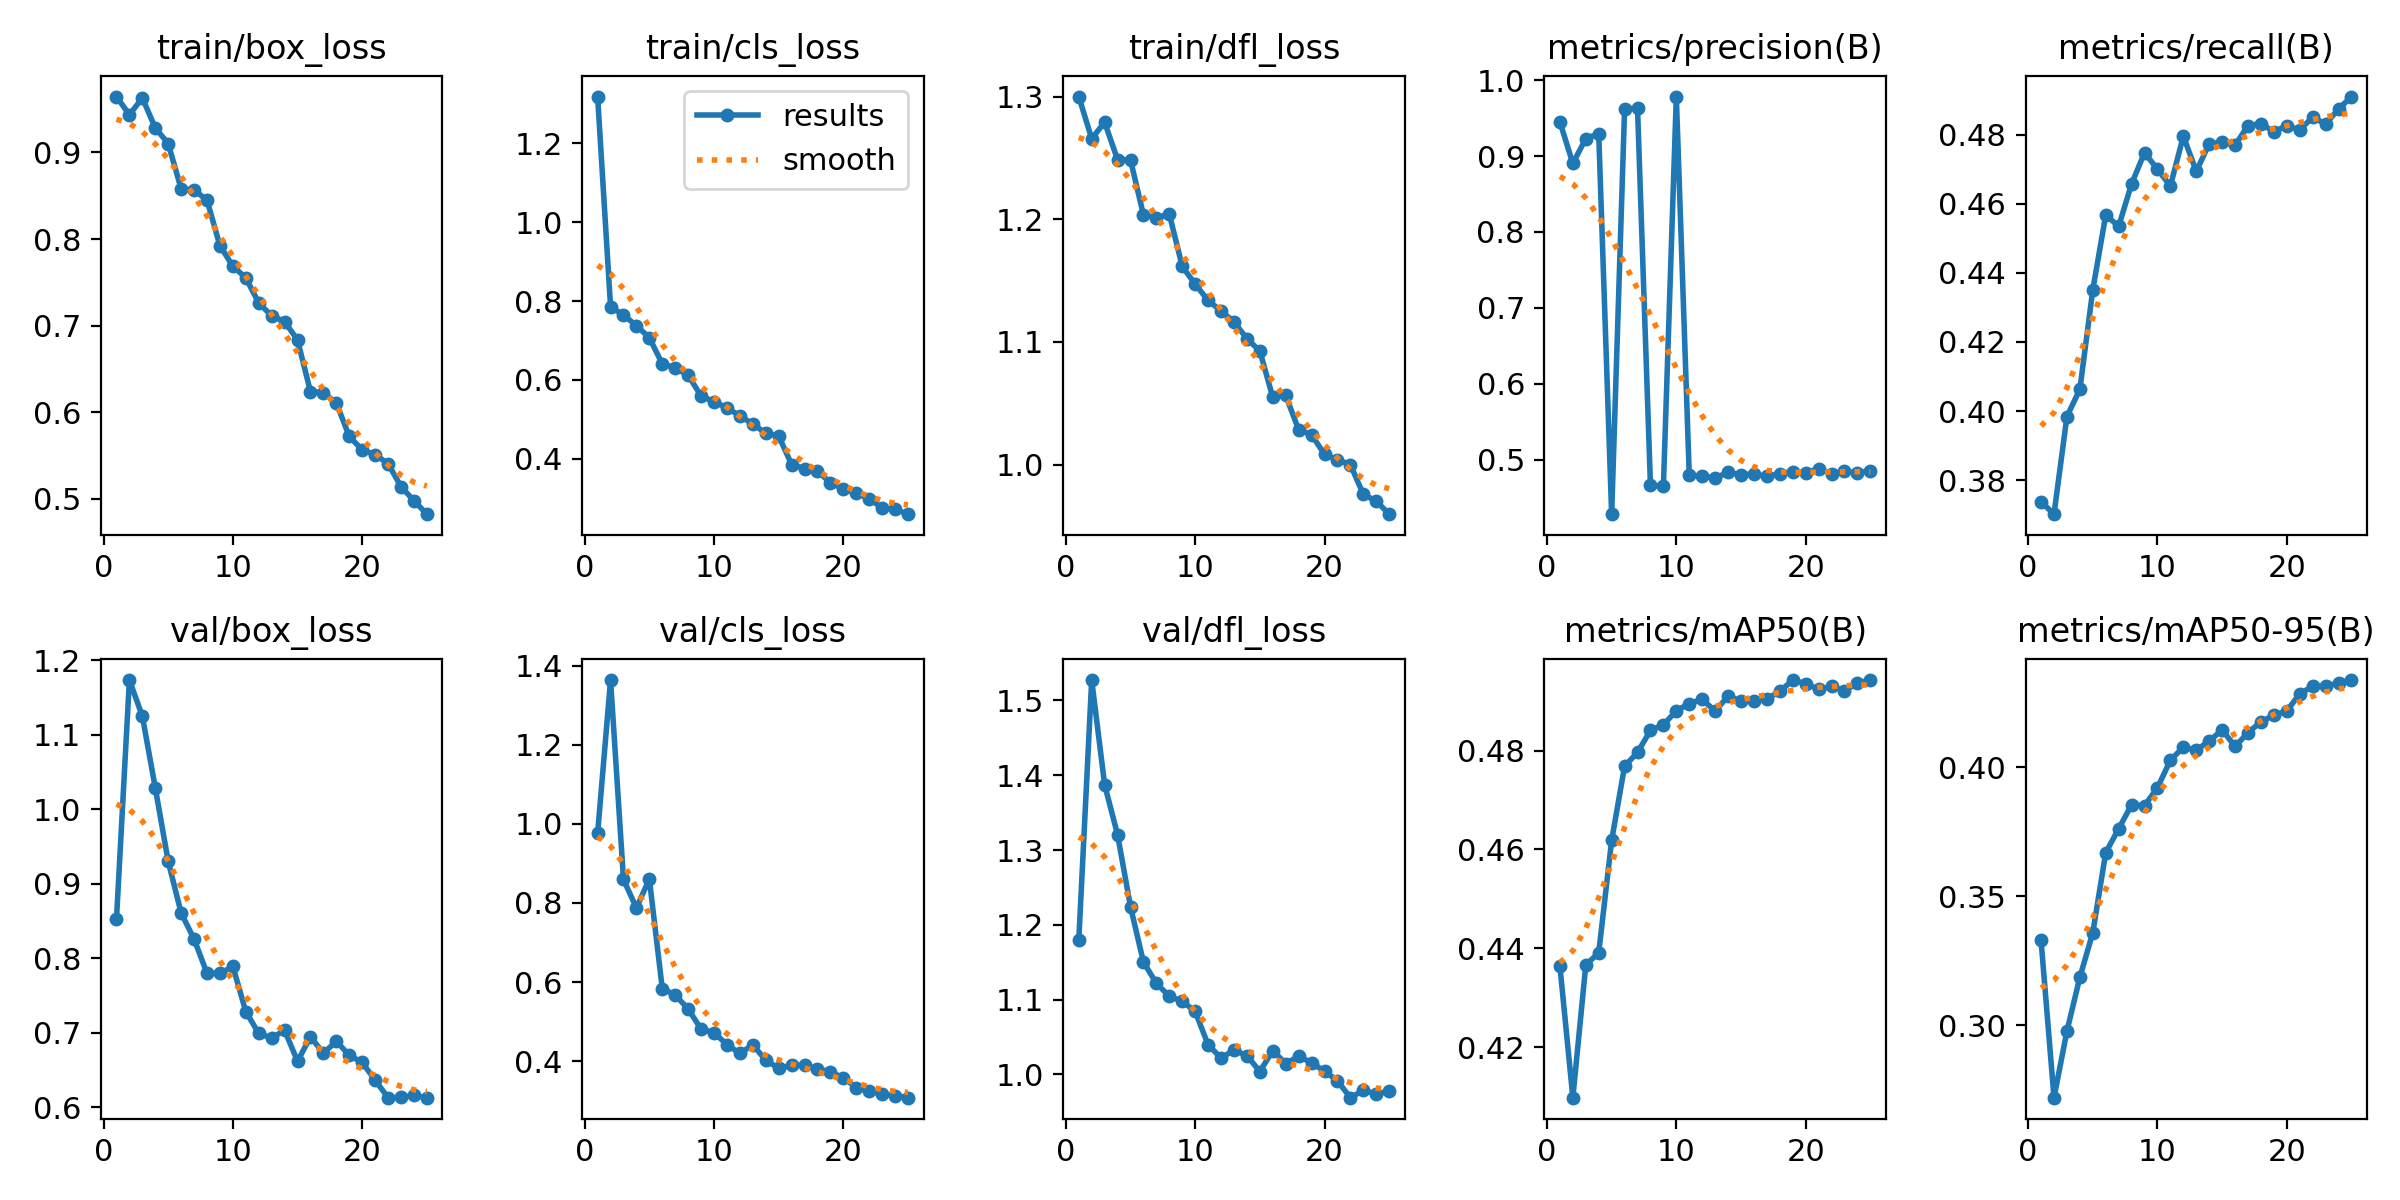

The table this chart was drawn from, first rows:
epoch, time, train/box_loss, train/cls_loss, train/dfl_loss, metrics/precision(B), metrics/recall(B), metrics/mAP50(B), metrics/mAP50-95(B), val/box_loss, val/cls_loss, val/dfl_loss, lr/pg0, lr/pg1, lr/pg2
1, 18.65, 0.9647, 1.318, 1.3, 0.945, 0.3738, 0.4364, 0.3329, 0.852, 0.9756, 1.179, 0.0005485, 0.0005485, 0.0005485
2, 30.34, 0.9436, 0.7857, 1.266, 0.8902, 0.3702, 0.4098, 0.272, 1.173, 1.363, 1.527, 0.00106, 0.00106, 0.00106
3, 41.11, 0.9631, 0.7643, 1.279, 0.923, 0.3984, 0.4366, 0.2978, 1.125, 0.8593, 1.387, 0.001528, 0.001528, 0.001528
4, 51.76, 0.9284, 0.7377, 1.249, 0.9295, 0.4063, 0.4391, 0.3186, 1.029, 0.7874, 1.321, 0.001469, 0.001469, 0.001469
5, 62.43, 0.9104, 0.707, 1.248, 0.428, 0.4351, 0.4618, 0.3359, 0.9298, 0.8602, 1.224, 0.001403, 0.001403, 0.001403
6, 73.24, 0.8581, 0.6409, 1.204, 0.9617, 0.4567, 0.4768, 0.3669, 0.8606, 0.5833, 1.15, 0.001337, 0.001337, 0.001337
7, 84.03, 0.8566, 0.631, 1.201, 0.9632, 0.4535, 0.4796, 0.3762, 0.8255, 0.5675, 1.122, 0.001271, 0.001271, 0.001271
8, 94.84, 0.845, 0.6119, 1.204, 0.4662, 0.4657, 0.484, 0.3855, 0.7796, 0.5322, 1.105, 0.001205, 0.001205, 0.001205
9, 105.6, 0.7922, 0.5596, 1.162, 0.4645, 0.4748, 0.4852, 0.3851, 0.7794, 0.481, 1.098, 0.001139, 0.001139, 0.001139
10, 116.3, 0.7687, 0.5448, 1.147, 0.9784, 0.4699, 0.488, 0.3921, 0.7889, 0.472, 1.084, 0.001073, 0.001073, 0.001073
11, 127, 0.7551, 0.5299, 1.134, 0.4797, 0.4651, 0.4895, 0.4028, 0.7282, 0.442, 1.04, 0.001007, 0.001007, 0.001007
12, 137.7, 0.7261, 0.5087, 1.125, 0.4778, 0.4795, 0.4904, 0.4078, 0.6989, 0.4198, 1.022, 0.0009409, 0.0009409, 0.0009409
13, 148.4, 0.7112, 0.4887, 1.116, 0.476, 0.4693, 0.488, 0.4067, 0.6925, 0.4413, 1.032, 0.0008748, 0.0008748, 0.0008748
14, 158.9, 0.7046, 0.465, 1.103, 0.483, 0.4773, 0.491, 0.4101, 0.7031, 0.4025, 1.025, 0.0008088, 0.0008088, 0.0008088
15, 169.7, 0.6832, 0.4581, 1.093, 0.4803, 0.4778, 0.49, 0.4145, 0.6614, 0.3823, 1.004, 0.0007428, 0.0007428, 0.0007428
16, 181.7, 0.6235, 0.3859, 1.055, 0.4806, 0.4769, 0.4901, 0.4081, 0.6944, 0.3898, 1.032, 0.0006768, 0.0006768, 0.0006768
17, 192.5, 0.6224, 0.3756, 1.056, 0.4779, 0.4826, 0.4904, 0.4134, 0.6724, 0.3893, 1.015, 0.0006108, 0.0006108, 0.0006108
18, 203.4, 0.6105, 0.3688, 1.028, 0.4813, 0.4832, 0.492, 0.4176, 0.6883, 0.3812, 1.024, 0.0005448, 0.0005448, 0.0005448
19, 214.3, 0.5717, 0.34, 1.024, 0.4843, 0.4808, 0.4942, 0.4202, 0.6695, 0.3728, 1.016, 0.0004788, 0.0004788, 0.0004788
20, 225.1, 0.5562, 0.3236, 1.008, 0.4826, 0.4826, 0.4935, 0.4218, 0.6598, 0.3585, 1.004, 0.0004127, 0.0004127, 0.0004127
21, 235.8, 0.5508, 0.3146, 1.004, 0.4877, 0.4814, 0.4924, 0.4285, 0.636, 0.3331, 0.9915, 0.0003467, 0.0003467, 0.0003467
22, 246.6, 0.5402, 0.2983, 1, 0.4815, 0.485, 0.493, 0.4314, 0.6126, 0.3239, 0.969, 0.0002807, 0.0002807, 0.0002807
23, 257.3, 0.5138, 0.2762, 0.9757, 0.4843, 0.483, 0.4921, 0.4313, 0.6129, 0.3175, 0.9787, 0.0002147, 0.0002147, 0.0002147
24, 268.1, 0.4975, 0.2721, 0.9703, 0.4824, 0.4874, 0.4936, 0.4328, 0.6157, 0.3131, 0.9738, 0.0001487, 0.0001487, 0.0001487
25, 278.8, 0.4819, 0.2601, 0.9596, 0.4856, 0.491, 0.4943, 0.4338, 0.6126, 0.3079, 0.9777, 8.26832e-05, 8.26832e-05, 8.26832e-05
